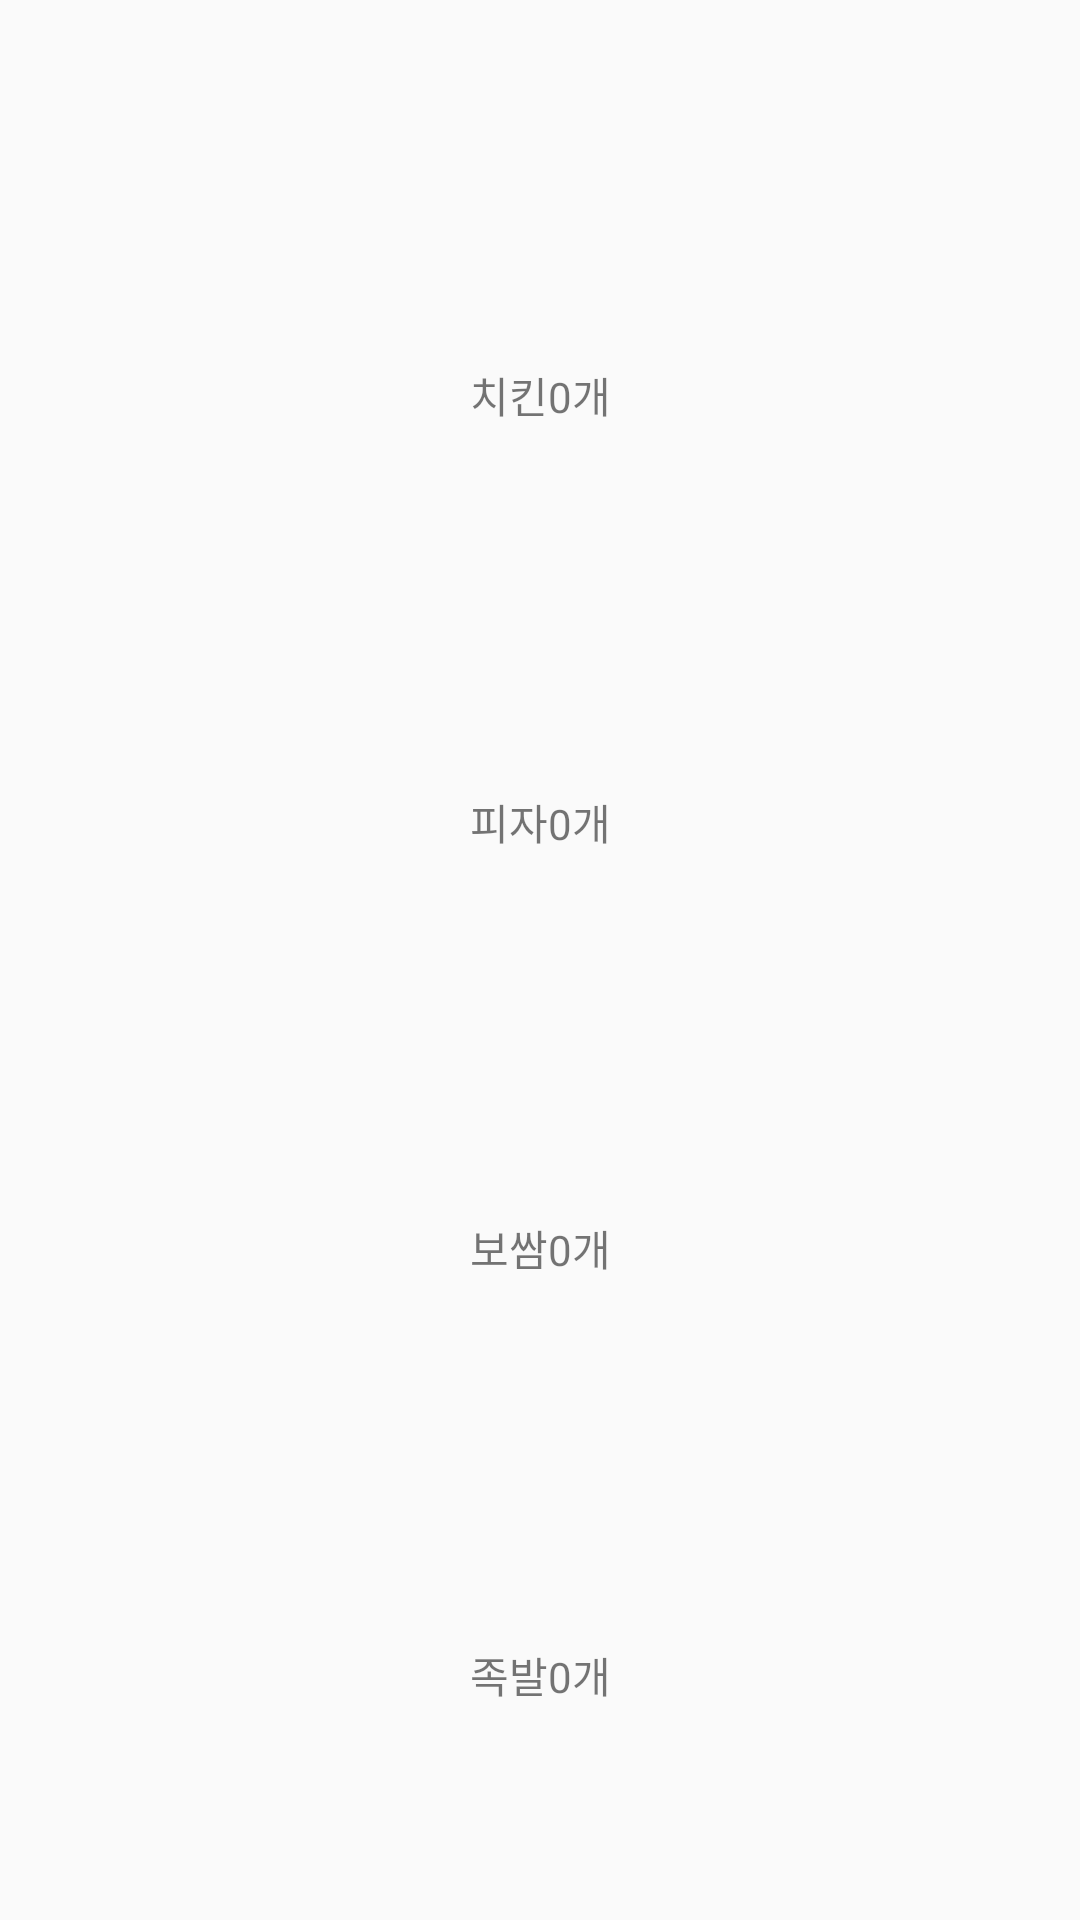

Layout XML and referenced resources for this Android screen:
<!-- AndroidManifest.xml: application theme Theme.Mdp_firebase -->
<!-- res/layout/activity_basket.xml -->
<?xml version="1.0" encoding="utf-8"?>
<androidx.constraintlayout.widget.ConstraintLayout xmlns:android="http://schemas.android.com/apk/res/android"
    xmlns:app="http://schemas.android.com/apk/res-auto"
    xmlns:tools="http://schemas.android.com/tools"
    android:layout_width="match_parent"
    android:layout_height="match_parent"
    tools:context=".BasketActivity">

    <TextView
        android:id="@+id/textView"
        android:layout_width="wrap_content"
        android:layout_height="wrap_content"
        android:layout_marginTop="50dp"
        android:text="치킨0개"
        app:layout_constraintBottom_toTopOf="@+id/textView2"
        app:layout_constraintEnd_toEndOf="parent"
        app:layout_constraintStart_toStartOf="parent"
        app:layout_constraintTop_toTopOf="parent" />

    <TextView
        android:id="@+id/textView2"
        android:layout_width="wrap_content"
        android:layout_height="wrap_content"
        android:layout_marginTop="50dp"
        android:text="피자0개"
        app:layout_constraintBottom_toTopOf="@+id/textView3"
        app:layout_constraintEnd_toEndOf="parent"
        app:layout_constraintStart_toStartOf="parent"
        app:layout_constraintTop_toBottomOf="@+id/textView" />

    <TextView
        android:id="@+id/textView3"
        android:layout_width="wrap_content"
        android:layout_height="wrap_content"
        android:layout_marginTop="50dp"
        android:text="보쌈0개"
        app:layout_constraintBottom_toTopOf="@+id/textView4"
        app:layout_constraintEnd_toEndOf="parent"
        app:layout_constraintStart_toStartOf="parent"
        app:layout_constraintTop_toBottomOf="@+id/textView2" />

    <TextView
        android:id="@+id/textView4"
        android:layout_width="wrap_content"
        android:layout_height="wrap_content"
        android:layout_marginTop="50dp"
        android:text="족발0개"
        app:layout_constraintBottom_toBottomOf="parent"
        app:layout_constraintEnd_toEndOf="parent"
        app:layout_constraintStart_toStartOf="parent"
        app:layout_constraintTop_toBottomOf="@+id/textView3" />
</androidx.constraintlayout.widget.ConstraintLayout>
<!-- resources referenced by this layout -->
<resources>
  <style name="Theme.Mdp_firebase" parent="Theme.AppCompat.Light">
          
          <item name="colorPrimary">@color/purple_500</item>
          <item name="colorPrimaryVariant">@color/purple_700</item>
          <item name="colorOnPrimary">@color/white</item>
          
          <item name="colorSecondary">@color/teal_200</item>
          <item name="colorSecondaryVariant">@color/teal_700</item>
          <item name="colorOnSecondary">@color/black</item>
          
          <item name="android:statusBarColor" tools:targetApi="l">?attr/colorPrimaryVariant</item>
          
      </style>
  <!-- not gathered from this repository: default colours our renderer supplied (Android Studio template values) -->
  <color name="purple_500">#FF6200EE</color>
  <color name="purple_700">#FF3700B3</color>
  <color name="teal_200">#FF03DAC5</color>
  <color name="teal_700">#FF018786</color>
  <color name="black">#FF000000</color>
  <color name="white">#FFFFFFFF</color>
</resources>
